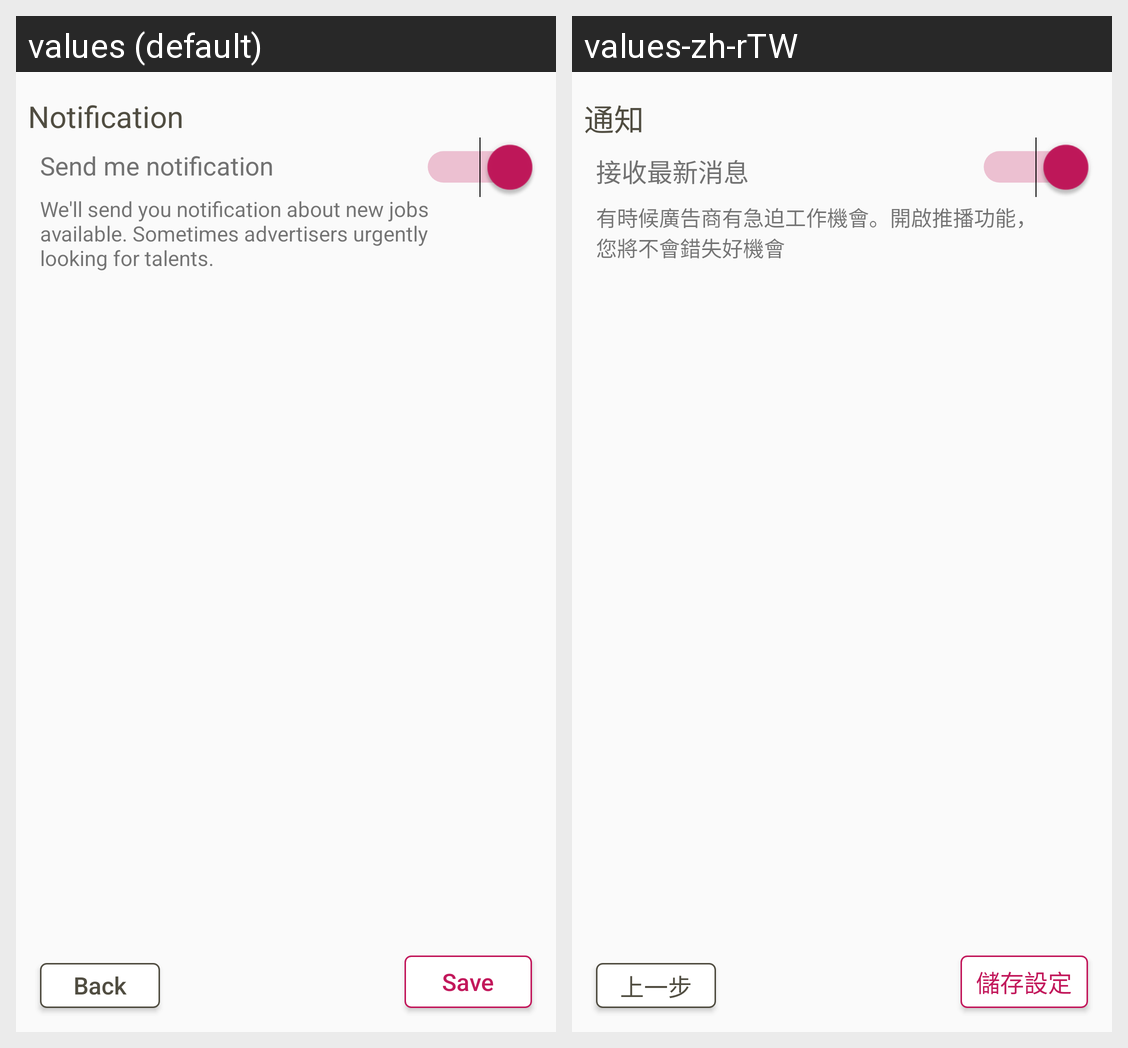

Translations of the strings shown on this Android screen, per locale in the grid:
Android screen res/layout/fragment_stepperindicater_three.xml rendered under 2 locales, left to right: values (default), values-zh-rTW. Device: Nexus 5 (rendered at 1080×1920; each locale shown at half size, 540×960, under a caption strip naming it); theme AppTheme.
Strings drawn on this screen, with the default value and each locale's value (text and hints the layout hard-codes, and strings that could not be matched under every locale, appear in the picture but are not listed):

notification
  values: Notification
  values-zh-rTW: 通知

send_me_notification
  values: Send me notification
  values-zh-rTW: 接收最新消息

we_ll_send_you_notification_about_new_jobs_available_sometimes_advertisers_urgently_looking_for_talents
  values: We'll send you notification about new jobs available. Sometimes advertisers urgently looking for talents.
  values-zh-rTW: 有時候廣告商有急迫工作機會。開啟推播功能，您將不會錯失好機會

back
  values: Back
  values-zh-rTW: 上一步

save
  values: Save
  values-zh-rTW: 儲存設定
